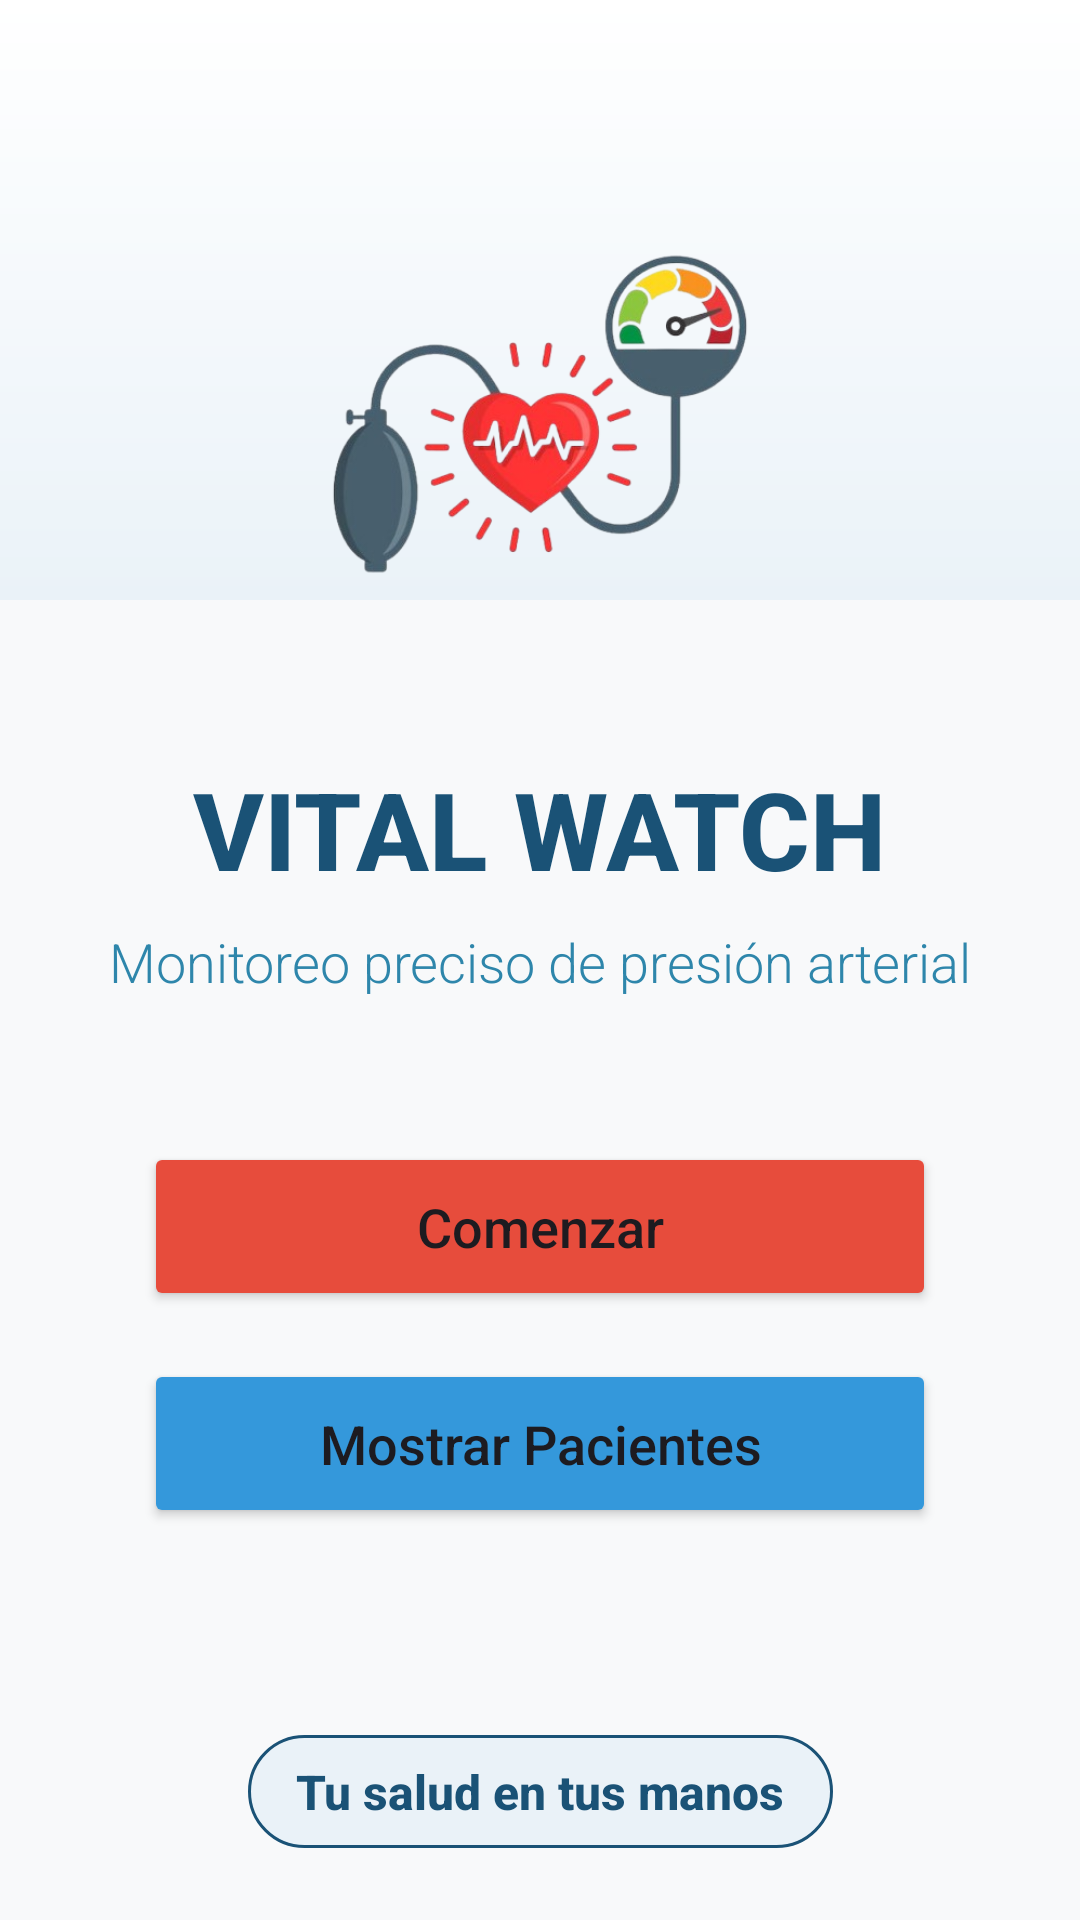

Layout XML and referenced resources for this Android screen:
<!-- AndroidManifest.xml: application theme Theme.PROYECTO_PRESIÓN_ARTERIAL -->
<!-- res/layout/activity_main.xml -->
<?xml version="1.0" encoding="utf-8"?>
<androidx.constraintlayout.widget.ConstraintLayout xmlns:android="http://schemas.android.com/apk/res/android"
    xmlns:app="http://schemas.android.com/apk/res-auto"
    xmlns:tools="http://schemas.android.com/tools"
    android:id="@+id/main"
    android:layout_width="match_parent"
    android:layout_height="match_parent"
    android:background="#F8F9FA"
    tools:context=".MainActivity">

    
    <View
        android:layout_width="match_parent"
        android:layout_height="200dp"
        android:background="@drawable/gradient_background"
        app:layout_constraintTop_toTopOf="parent"
        app:layout_constraintStart_toStartOf="parent"
        app:layout_constraintEnd_toEndOf="parent" />

    
    <ImageView
        android:id="@+id/imageViewLogo"
        android:layout_width="180dp"
        android:layout_height="180dp"
        android:layout_marginTop="48dp"
        android:src="@drawable/logo_heart_pressure"
        app:layout_constraintTop_toTopOf="parent"
        app:layout_constraintStart_toStartOf="parent"
        app:layout_constraintEnd_toEndOf="parent"
        app:layout_constraintBottom_toTopOf="@id/tvTitle"
        android:contentDescription="Logo Vital Watch" />

    
    <TextView
        android:id="@+id/tvTitle"
        android:layout_width="wrap_content"
        android:layout_height="wrap_content"
        android:text="VITAL WATCH"
        android:textSize="36sp"
        android:textStyle="bold"
        android:textColor="#1A5276"
        android:fontFamily="sans-serif-medium"
        android:layout_marginTop="24dp"
        app:layout_constraintTop_toBottomOf="@id/imageViewLogo"
        app:layout_constraintStart_toStartOf="parent"
        app:layout_constraintEnd_toEndOf="parent" />

    
    <TextView
        android:id="@+id/tvSubtitulo"
        android:layout_width="wrap_content"
        android:layout_height="wrap_content"
        android:text="Monitoreo preciso de presión arterial"
        android:textSize="18sp"
        android:textColor="#2E86AB"
        android:fontFamily="sans-serif-light"
        android:layout_marginTop="8dp"
        app:layout_constraintTop_toBottomOf="@id/tvTitle"
        app:layout_constraintStart_toStartOf="parent"
        app:layout_constraintEnd_toEndOf="parent" />

    
    <Button
        android:id="@+id/button"
        android:layout_width="0dp"
        android:layout_height="wrap_content"
        android:layout_marginHorizontal="48dp"
        android:layout_marginTop="48dp"
        android:text="Comenzar"
        android:textSize="18sp"
        android:textAllCaps="false"
        android:paddingVertical="16dp"
        android:backgroundTint="#E74C3C"
        android:elevation="4dp"
        app:cornerRadius="12dp"
        app:layout_constraintTop_toBottomOf="@id/tvSubtitulo"
        app:layout_constraintStart_toStartOf="parent"
        app:layout_constraintEnd_toEndOf="parent" />

    
    <Button
        android:id="@+id/btnMostrarPacientes"
        android:layout_width="0dp"
        android:layout_height="wrap_content"
        android:layout_marginHorizontal="48dp"
        android:layout_marginTop="16dp"
        android:text="Mostrar Pacientes"
        android:textSize="18sp"
        android:textAllCaps="false"
        android:paddingVertical="16dp"
        android:backgroundTint="#3498DB"
        android:elevation="4dp"
        app:cornerRadius="12dp"
        app:layout_constraintTop_toBottomOf="@id/button"
        app:layout_constraintStart_toStartOf="parent"
        app:layout_constraintEnd_toEndOf="parent" />

    
    <TextView
        android:id="@+id/tvFooter"
        android:layout_width="wrap_content"
        android:layout_height="wrap_content"
        android:text="Tu salud en tus manos"
        android:textSize="16sp"
        android:textStyle="bold"
        android:textColor="#1A5276"
        android:fontFamily="sans-serif-medium"
        android:layout_marginBottom="24dp"
        android:background="@drawable/footer_background"
        android:paddingHorizontal="16dp"
        android:paddingVertical="8dp"
        app:layout_constraintBottom_toBottomOf="parent"
        app:layout_constraintStart_toStartOf="parent"
        app:layout_constraintEnd_toEndOf="parent" />

</androidx.constraintlayout.widget.ConstraintLayout>
<!-- resources referenced by this layout -->
<resources>
  <!-- drawable footer_background (drawable) -->
  <?xml version="1.0" encoding="utf-8"?>
  
  <shape xmlns:android="http://schemas.android.com/apk/res/android">
      <solid android:color="#EAF2F8" />
      <corners android:radius="20dp" />
      <stroke
          android:width="1dp"
          android:color="#1A5276" />
  </shape>
  <!-- drawable gradient_background (drawable) -->
  <?xml version="1.0" encoding="utf-8"?>
  
  <shape xmlns:android="http://schemas.android.com/apk/res/android">
      <gradient
          android:startColor="#EAF2F8"
          android:endColor="#FFFFFF"
          android:angle="90"/>
  </shape>
  <!-- drawable logo_heart_pressure: png bitmap (drawable, 102903 bytes) -->
  <style name="Theme.PROYECTO_PRESIÓN_ARTERIAL" parent="Base.Theme.PROYECTO_PRESIÓN_ARTERIAL" />
  <style name="Base.Theme.PROYECTO_PRESIÓN_ARTERIAL" parent="Theme.Material3.DayNight.NoActionBar">
          
          
      </style>
</resources>
